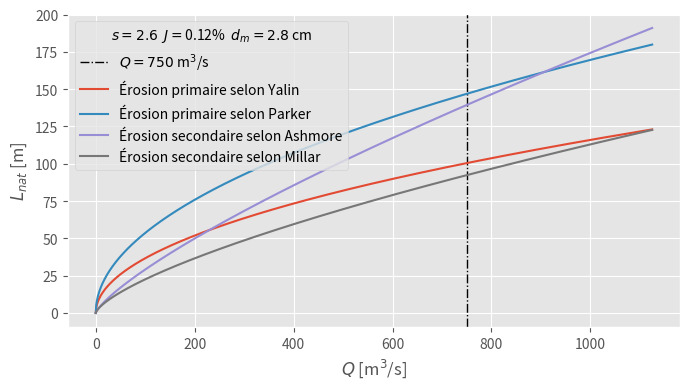

Write Python code to recreate this figure. (Note: this script raises an exception after producing the figure.)
from matplotlib import pyplot as plt
import numpy as np
plt.style.use("ggplot")


Q = 750
rhos = 2650
rhow = 1000
s = rhos/rhow
dm = 2.8/100
g = 9.81
J = 0.12/100

def Qs(Q, dm, s): return Q / ((s-1)*g)**0.5/dm**2.5

def yalin(Q, dm): return 1.5*Q**0.5/dm**0.25

def parker(Q, dm, s): return 4.4*Qs(Q, dm, s)**0.5*dm

def ashmore(Q, J, dm): return 0.0098*(rhow*g*Q*J)**0.777/dm**0.7

def millar(Q, dm, J, s, mu): return 16.5*Qs(Q, dm, s)**0.7*J**0.6*mu**-1.1*dm

plt.figure(figsize=(7, 4))
plt.axline((Q, 0), slope=float('inf'), ls='-.', label=f"$Q={Q}$ m$^3$/s", color='k', lw=1)
Q = np.linspace(0, 1.5*Q, num=1000)
plt.plot(Q, yalin(Q, dm), label="Érosion primaire selon Yalin")
plt.plot(Q, parker(Q, dm, s), label="Érosion primaire selon Parker")
plt.plot(Q, ashmore(Q, J, dm), label="Érosion secondaire selon Ashmore")
plt.plot(Q, millar(Q, dm, J, s, 1.7), label="Érosion secondaire selon Millar")
plt.legend(title=f"${s=:.1f}$  $J=${J:.2%}  $d_m={dm*100}$ cm", loc="upper left")
plt.xlabel("$Q$ [m$^3$/s]")
plt.ylabel("$L_{{nat}}$ [m]")
plt.tight_layout()
plt.savefig("figures/Q4/Lnat-OFEV.pdf", bbox_inches="tight")
plt.show()
